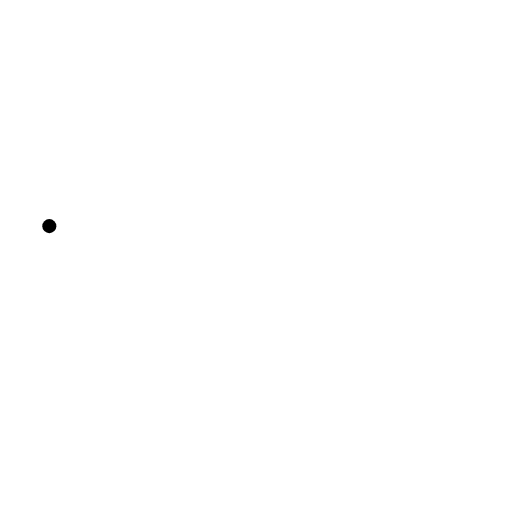
t = 0.00 s
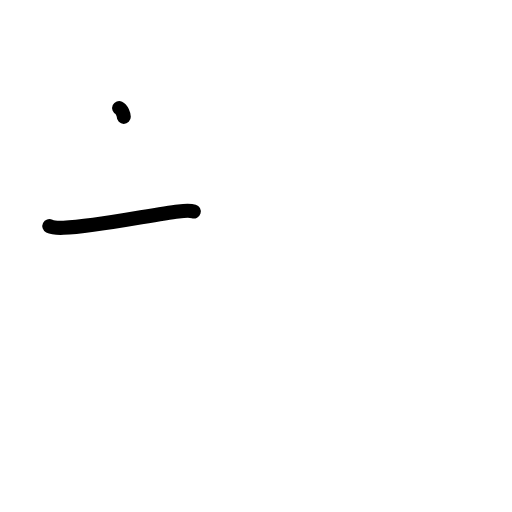
t = 1.25 s
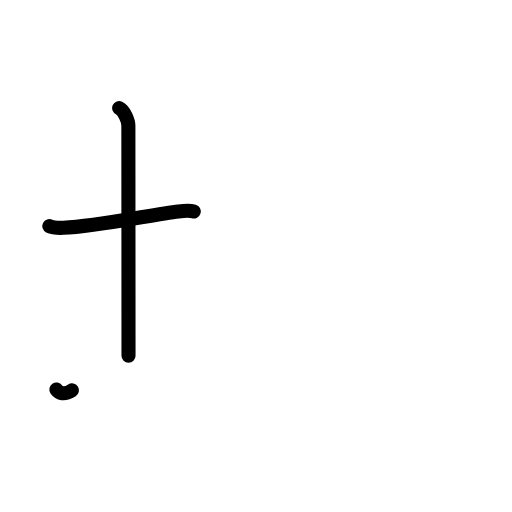
t = 2.38 s
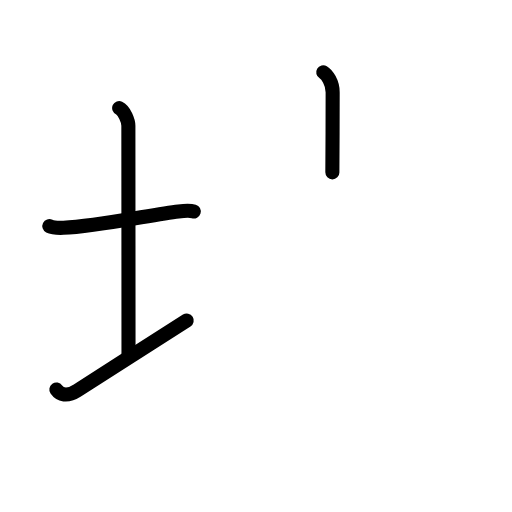
t = 3.63 s
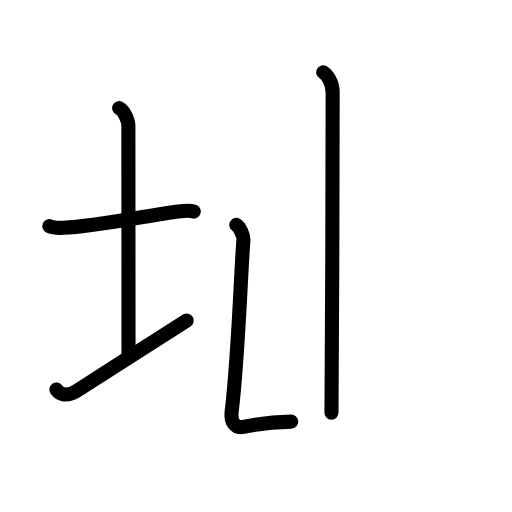
t = 4.81 s
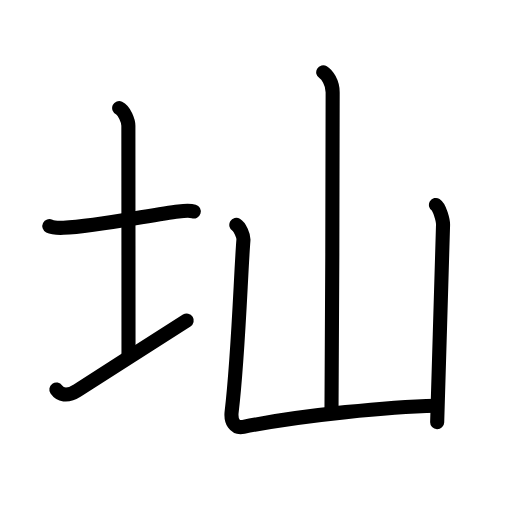
t = 6.00 s

The animated SVG that drew these frames (rendered in a browser with its animation timeline set to each time). Animation: 20 SMIL elements (animate=20); one cycle of 6.00 s.

<?xml version="1.0" encoding="UTF-8"?>
<!--
AniKanjiVG is licensed by CC-BY-SA Paul C. Sommerhoff (https://bitbucket.org/sommerhoff/anikanjivg).
AniKanjiVG uses KanjiVG which is licensed by CC-BY-SA Ulrich Apel (http://kanjivg.tagaini.net).
See also http://creativecommons.org/licenses/by-sa/3.0/
-->
<svg xmlns:kvg='http://kanjivg.tagaini.net' xmlns='http://www.w3.org/2000/svg' width='109' height='109' viewBox='0 0 109 109' style='fill:none;stroke:#000000;stroke-width:3;stroke-linecap:round;stroke-linejoin:round;' id="kvg:kanji_05738"><g id="kvg:05738" kvg:element="圸"><g id="kvg:05738-g1" kvg:element="土" kvg:variant="true" kvg:position="left" kvg:radical="general"><path id="kvg:05738-s1" kvg:type="㇐" d="M10.5,48.14c0.76,0.38,2.24,0.39,3,0.36c7-0.25,19.15-2.89,24.5-3.5c1.25-0.14,2.62-0.18,3.25,0.01"><animate attributeName="d" begin="0.0s" dur="0.3333333333333333s" from="M10.5,48.14C10.5,48.14,10.5,48.14,10.5,48.14" to="M10.5,48.14c0.76,0.38,2.24,0.39,3,0.36" />
<animate attributeName="d" begin="0.3333333333333333s" dur="0.3333333333333333s" from="M10.5,48.14c0.76,0.38,2.24,0.39,3,0.36c0,0,0,0,0,0,0" to="M10.5,48.14c0.76,0.38,2.24,0.39,3,0.36c7-0.25,19.15-2.89,24.5-3.5" />
<animate attributeName="d" begin="0.6666666666666666s" dur="0.3333333333333333s" from="M10.5,48.14c0.76,0.38,2.24,0.39,3,0.36c7-0.25,19.15-2.89,24.5-3.5c0,0,0,0,0,0,0" to="M10.5,48.14c0.76,0.38,2.24,0.39,3,0.36c7-0.25,19.15-2.89,24.5-3.5c1.25-0.14,2.62-0.18,3.25,0.01" />
</path>
<path id="kvg:05738-s2" kvg:type="㇑a" d="M25.37,23c1.09,0.5,1.96,2.73,1.96,3.75c0,7.25,0.03,38.25,0.03,49"><animate attributeName="d" begin="1.0s" dur="0.5s" from="M25.37,23C25.37,23,25.37,23,25.37,23" to="M25.37,23c1.09,0.5,1.96,2.73,1.96,3.75" />
<animate attributeName="d" begin="1.5s" dur="0.5s" from="M25.37,23c1.09,0.5,1.96,2.73,1.96,3.75c0,0,0,0,0,0,0" to="M25.37,23c1.09,0.5,1.96,2.73,1.96,3.75c0,7.25,0.03,38.25,0.03,49" />
<animate attributeName="d" begin="0s" dur="1.0s" from="M-100,-100" to="M-100,-100" />
</path>
<path id="kvg:05738-s3" kvg:type="㇀/㇐" d="M12,82.92c0.74,1.08,2.21,1.65,4.42,0.23c6.14-3.94,17.19-10.97,23.33-14.91"><animate attributeName="d" begin="2.0s" dur="0.5s" from="M12,82.92C12,82.92,12,82.92,12,82.92" to="M12,82.92c0.74,1.08,2.21,1.65,4.42,0.23" />
<animate attributeName="d" begin="2.5s" dur="0.5s" from="M12,82.92c0.74,1.08,2.21,1.65,4.42,0.23c0,0,0,0,0,0,0" to="M12,82.92c0.74,1.08,2.21,1.65,4.42,0.23c6.14-3.94,17.19-10.97,23.33-14.91" />
<animate attributeName="d" begin="0s" dur="2.0s" from="M-100,-100" to="M-100,-100" />
</path>
</g>
<g id="kvg:05738-g2" kvg:element="山" kvg:position="right"><path id="kvg:05738-s4" kvg:type="㇑a" d="M68.81,15.38c0.76,0.45,2.01,2.12,2.01,4.25c0,0.91-0.1,62.65-0.25,68.25"><animate attributeName="d" begin="3.0s" dur="0.5s" from="M68.81,15.38C68.81,15.38,68.81,15.38,68.81,15.38" to="M68.81,15.38c0.76,0.45,2.01,2.12,2.01,4.25" />
<animate attributeName="d" begin="3.5s" dur="0.5s" from="M68.81,15.38c0.76,0.45,2.01,2.12,2.01,4.25c0,0,0,0,0,0,0" to="M68.81,15.38c0.76,0.45,2.01,2.12,2.01,4.25c0,0.91-0.1,62.65-0.25,68.25" />
<animate attributeName="d" begin="0s" dur="3.0s" from="M-100,-100" to="M-100,-100" />
</path>
<path id="kvg:05738-s5" kvg:type="㇄a" d="M50.31,47.88c0.76,0.45,1.59,2.34,1.51,3.25c-0.57,7.12-1.07,24.62-2.5,36.5c-0.25,2.05,0.63,3.63,2.5,3.25c12.93-2.63,31.5-4.25,41-4.5"><animate attributeName="d" begin="4.0s" dur="0.25s" from="M50.31,47.88C50.31,47.88,50.31,47.88,50.31,47.88" to="M50.31,47.88c0.76,0.45,1.59,2.34,1.51,3.25" />
<animate attributeName="d" begin="4.25s" dur="0.25s" from="M50.31,47.88c0.76,0.45,1.59,2.34,1.51,3.25c0,0,0,0,0,0,0" to="M50.31,47.88c0.76,0.45,1.59,2.34,1.51,3.25c-0.57,7.12-1.07,24.62-2.5,36.5" />
<animate attributeName="d" begin="4.5s" dur="0.25s" from="M50.31,47.88c0.76,0.45,1.59,2.34,1.51,3.25c-0.57,7.12-1.07,24.62-2.5,36.5c0,0,0,0,0,0,0" to="M50.31,47.88c0.76,0.45,1.59,2.34,1.51,3.25c-0.57,7.12-1.07,24.62-2.5,36.5c-0.25,2.05,0.63,3.63,2.5,3.25" />
<animate attributeName="d" begin="4.75s" dur="0.25s" from="M50.31,47.88c0.76,0.45,1.59,2.34,1.51,3.25c-0.57,7.12-1.07,24.62-2.5,36.5c-0.25,2.05,0.63,3.63,2.5,3.25c0,0,0,0,0,0,0" to="M50.31,47.88c0.76,0.45,1.59,2.34,1.51,3.25c-0.57,7.12-1.07,24.62-2.5,36.5c-0.25,2.05,0.63,3.63,2.5,3.25c12.93-2.63,31.5-4.25,41-4.5" />
<animate attributeName="d" begin="0s" dur="4.0s" from="M-100,-100" to="M-100,-100" />
</path>
<path id="kvg:05738-s6" kvg:type="㇑" d="M92.81,43.63c0.76,0.45,1.55,3.34,1.51,4.25C94,55,93.5,78.25,93.07,89.88"><animate attributeName="d" begin="5.0s" dur="0.5s" from="M92.81,43.63C92.81,43.63,92.81,43.63,92.81,43.63" to="M92.81,43.63c0.76,0.45,1.55,3.34,1.51,4.25" />
<animate attributeName="d" begin="5.5s" dur="0.5s" from="M92.81,43.63c0.76,0.45,1.55,3.34,1.51,4.25c0,0,0,0,0,0,0" to="M92.81,43.63c0.76,0.45,1.55,3.34,1.51,4.25C94,55,93.5,78.25,93.07,89.88" />
<animate attributeName="d" begin="0s" dur="5.0s" from="M-100,-100" to="M-100,-100" />
</path>
</g>
</g>
</svg>
